Photos from the image-classification dataset "data" in the GitHub repository seun829/RecycloAI. Its 6 classes are: cardboard, glass, metal, paper, plastic, trash.

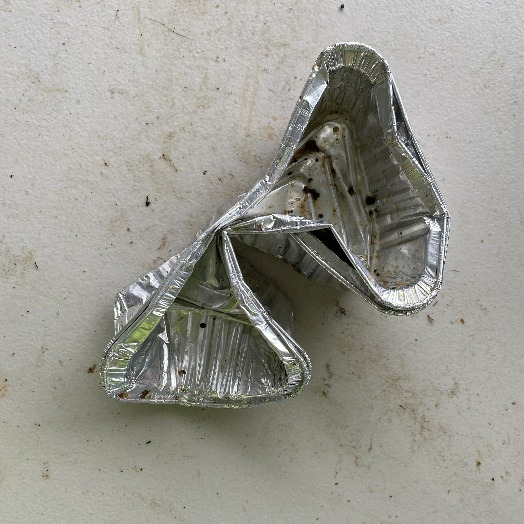
Label: metal

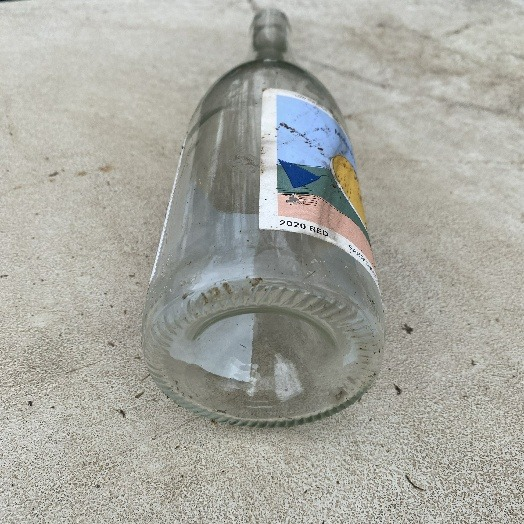
Label: glass

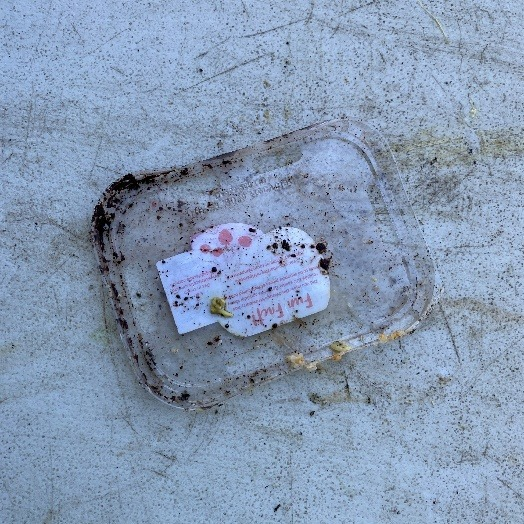
Label: plastic

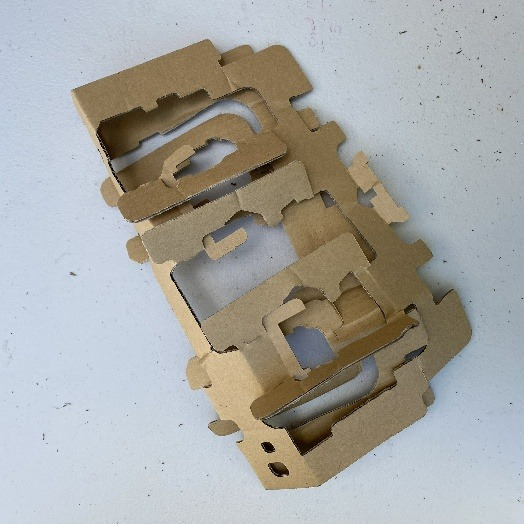
Label: cardboard
